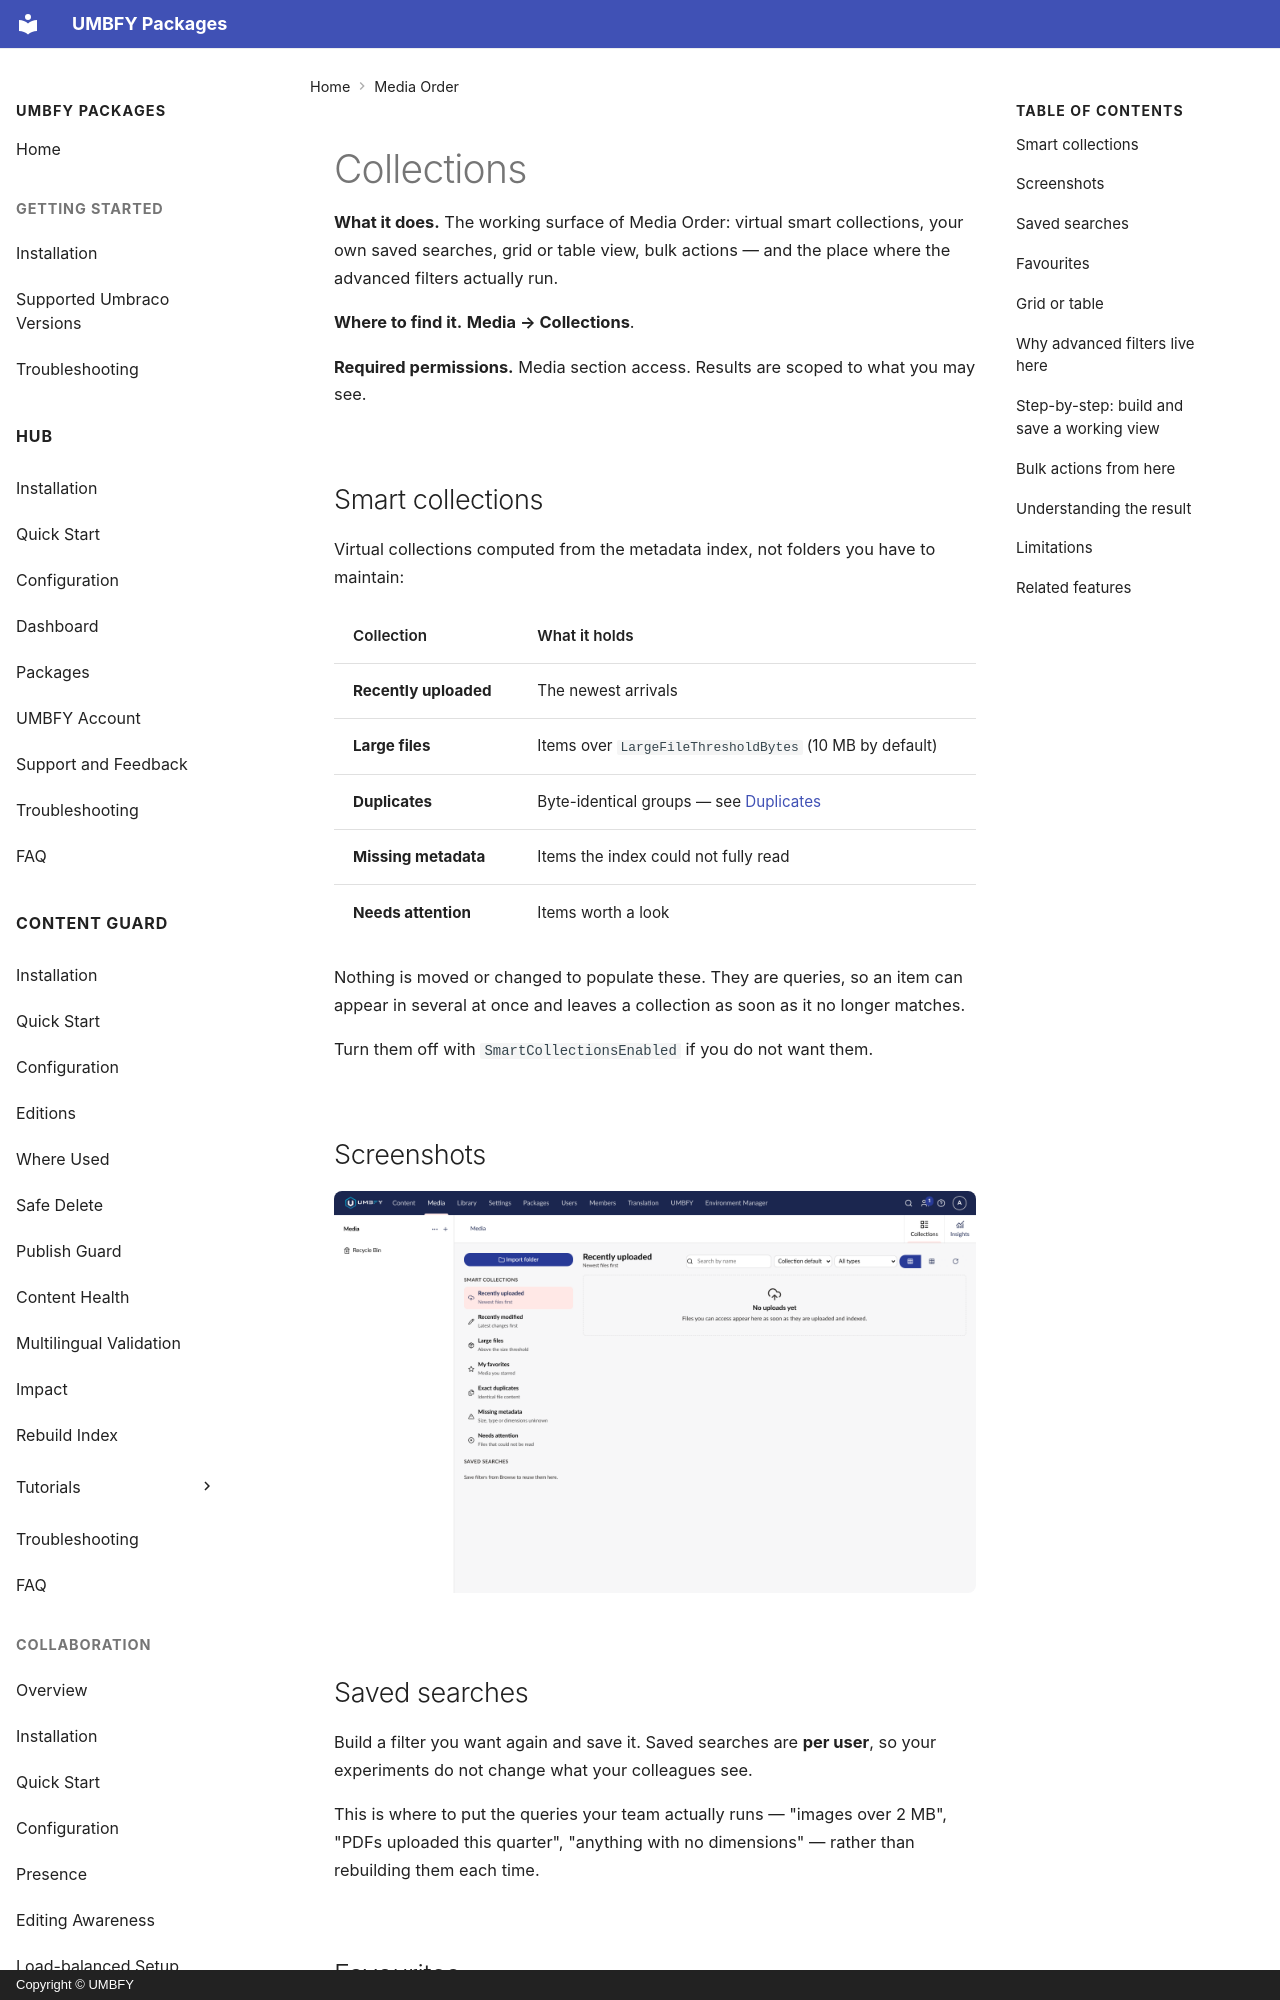

repository: UMBFY/UMBFY-Docs · page: media-order/collections/index.html · generator: mkdocs · copyright: Copyright © UMBFY

# Collections

**What it does.** The working surface of Media Order: virtual smart collections, your own saved searches, grid or
table view, bulk actions — and the place where the advanced filters actually run.

**Where to find it.** **Media → Collections**.

**Required permissions.** Media section access. Results are scoped to what you may see.

## Smart collections

Virtual collections computed from the metadata index, not folders you have to maintain:

| Collection | What it holds |
| --- | --- |
| **Recently uploaded** | The newest arrivals |
| **Large files** | Items over `LargeFileThresholdBytes` (10&nbsp;MB by default) |
| **Duplicates** | Byte-identical groups — see [Duplicates](duplicates.md) |
| **Missing metadata** | Items the index could not fully read |
| **Needs attention** | Items worth a look |

Nothing is moved or changed to populate these. They are queries, so an item can appear in several at once and
leaves a collection as soon as it no longer matches.

Turn them off with `SmartCollectionsEnabled` if you do not want them.

## Screenshots

![Media → Collections: smart collections, saved searches and the advanced filter surface](../assets/media-order/collections.png)

## Saved searches

Build a filter you want again and save it. Saved searches are **per user**, so your experiments do not change what
your colleagues see.

This is where to put the queries your team actually runs — "images over 2 MB", "PDFs uploaded this quarter",
"anything with no dimensions" — rather than rebuilding them each time.

## Favourites

Per-user favourites, for the handful of items you keep coming back to. Filterable like anything else, so
"favourites, sorted by last modified" is a valid view.

Turn them off with `FavoritesEnabled`.
